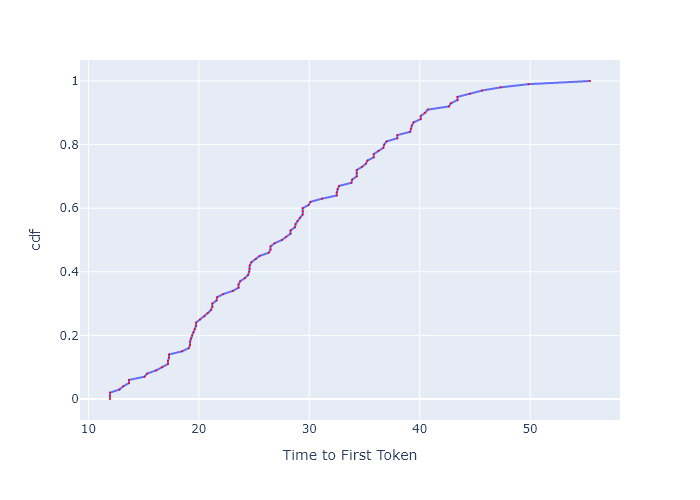

Data behind this chart, as committed beside it:
, cdf, Time to First Token
0, 0.0, 11.95
1, 0.01, 11.95
2, 0.02, 11.95
3, 0.03, 12.82
4, 0.04, 13.16
5, 0.05, 13.67
6, 0.06, 13.67
7, 0.07, 15.07
8, 0.08, 15.32
9, 0.09, 16.14
10, 0.1, 16.66
11, 0.11, 17.2
12, 0.12, 17.2
13, 0.13, 17.31
14, 0.14, 17.31
15, 0.15, 18.49
16, 0.16, 19.09
17, 0.17, 19.2
18, 0.18, 19.2
19, 0.19, 19.28
20, 0.2, 19.39
21, 0.21, 19.51
22, 0.22, 19.63
23, 0.23, 19.75
24, 0.24, 19.75
25, 0.25, 20.11
26, 0.26, 20.51
27, 0.27, 20.8
28, 0.28, 21.09
29, 0.29, 21.22
30, 0.3, 21.22
31, 0.31, 21.61
32, 0.32, 21.65
33, 0.33, 22.22
34, 0.34, 23.08
35, 0.35, 23.59
36, 0.36, 23.59
37, 0.37, 23.74
38, 0.38, 24.17
39, 0.39, 24.46
40, 0.4, 24.56
41, 0.41, 24.61
42, 0.42, 24.61
43, 0.43, 24.75
44, 0.44, 25.15
45, 0.45, 25.51
46, 0.46, 26.34
47, 0.47, 26.5
48, 0.48, 26.5
49, 0.49, 26.87
50, 0.5, 27.52
51, 0.51, 27.91
52, 0.52, 28.3
53, 0.53, 28.3
54, 0.54, 28.7
55, 0.55, 28.76
56, 0.56, 28.93
57, 0.57, 29.17
58, 0.58, 29.4
59, 0.59, 29.4
... 41 more rows
